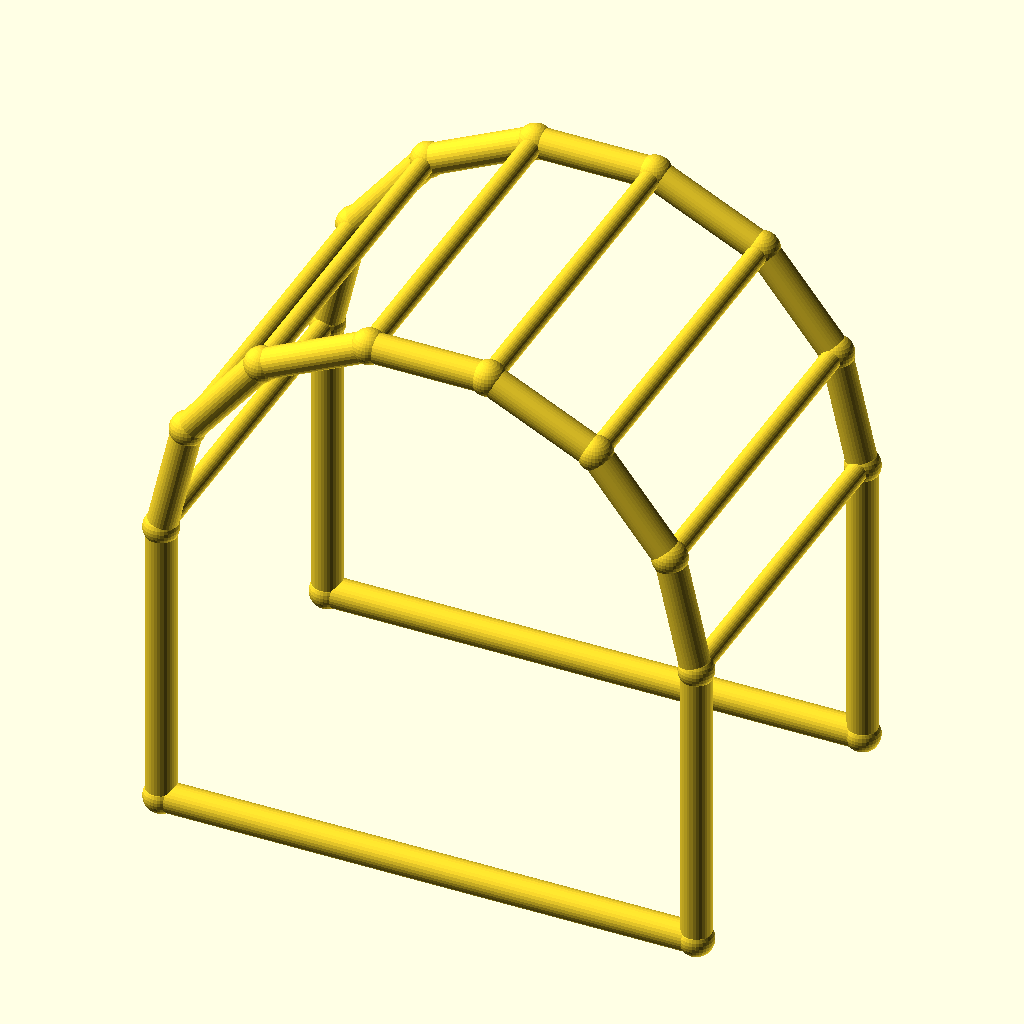
Cell 1: the model at its default parameters.
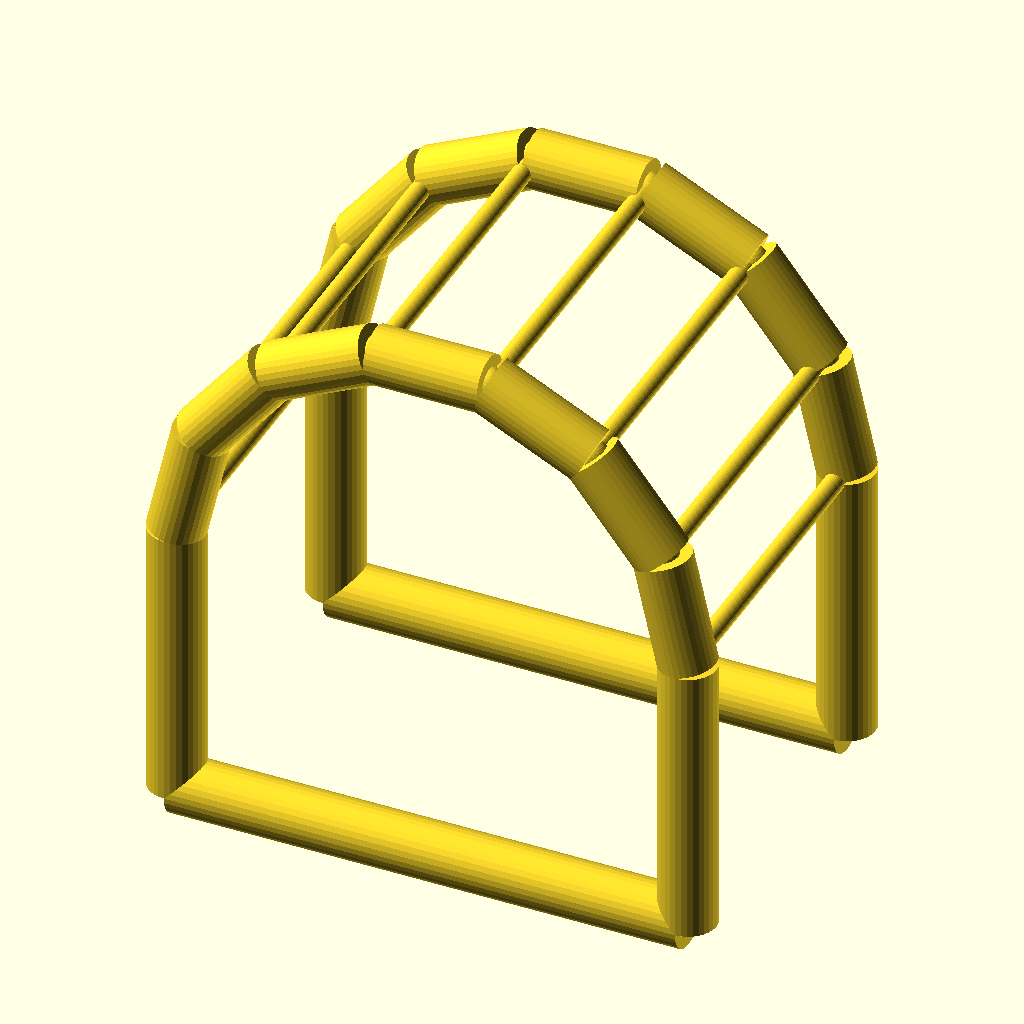
Cell 2: chord_r = 5 (everything else at default).
All cells are drawn from the same view direction (rotation 55°, 0°, 25°, orthographic, colour scheme Cornfield), but the view is re-fitted for each cell, so position and scale can differ between cells as well as the parameter.
The OpenSCAD source (optional_data/data/wire4/pergola/scene_0071.scad):
$fn = 32;

// ----------------------------------------------------------------------
// Pergola arch: 7-segment arches, span 90 mm
// ----------------------------------------------------------------------

// --- parameters (mm) ---
span = 90;                // arch span, X
post_h = 50;              // post height
arch_r = 45;              // arch radius
depth = 60;               // frame spacing, Y
chord_r = 2.5;            // arch and post member radius
brace_r = 1.7;            // purlin member radius
joint_r = 2.9;            // joint ball radius

bbox_x = 95.8;  // overall X, joints included
bbox_y = 65.8;  // overall Y, joints included
bbox_z = 99.67;  // overall Z, joints included
chord_d = 2 * chord_r;  // arch stock diameter
brace_d = 2 * brace_r;  // purlin stock diameter
nodes = [[0.0, 0.0, 0.0], [90.0, 0.0, 0.0], [0.0, 0.0, 50.0], [4.4564, 0.0, 69.5248], [16.943, 0.0, 85.1824], [34.9866, 0.0, 93.8718], [55.0134, 0.0, 93.8718], [73.057, 0.0, 85.1824], [85.5436, 0.0, 69.5248], [90.0, 0.0, 50.0], [0.0, 60.0, 0.0], [90.0, 60.0, 0.0], [0.0, 60.0, 50.0], [4.4564, 60.0, 69.5248], [16.943, 60.0, 85.1824], [34.9866, 60.0, 93.8718], [55.0134, 60.0, 93.8718], [73.057, 60.0, 85.1824], [85.5436, 60.0, 69.5248], [90.0, 60.0, 50.0]];

module member(a, b, r) {
  /* round stock from joint a to joint b, ends buried in the joint balls */
  d = b - a;
  length = norm(d);
  translate(a) rotate([0, acos(d[2] / length), atan2(d[1], d[0])])
    cylinder(h = length, r = r);
}

module joint(p, r) {
  /* ball at the joint centre, fatter than every member meeting there */
  translate(p) sphere(r = r);
}

/* members - each call is one graph edge */
member(nodes[0], nodes[2], chord_r);
member(nodes[1], nodes[9], chord_r);
member(nodes[0], nodes[1], chord_r);
member(nodes[2], nodes[3], chord_r);
member(nodes[3], nodes[4], chord_r);
member(nodes[4], nodes[5], chord_r);
member(nodes[5], nodes[6], chord_r);
member(nodes[6], nodes[7], chord_r);
member(nodes[7], nodes[8], chord_r);
member(nodes[8], nodes[9], chord_r);
member(nodes[10], nodes[12], chord_r);
member(nodes[11], nodes[19], chord_r);
member(nodes[10], nodes[11], chord_r);
member(nodes[12], nodes[13], chord_r);
member(nodes[13], nodes[14], chord_r);
member(nodes[14], nodes[15], chord_r);
member(nodes[15], nodes[16], chord_r);
member(nodes[16], nodes[17], chord_r);
member(nodes[17], nodes[18], chord_r);
member(nodes[18], nodes[19], chord_r);
member(nodes[2], nodes[12], brace_r);
member(nodes[3], nodes[13], brace_r);
member(nodes[4], nodes[14], brace_r);
member(nodes[5], nodes[15], brace_r);
member(nodes[6], nodes[16], brace_r);
member(nodes[7], nodes[17], brace_r);
member(nodes[8], nodes[18], brace_r);
member(nodes[9], nodes[19], brace_r);

/* joint balls */
for (p = nodes) joint(p, joint_r);
Customizer parameters (derived from the source; name, type, default, range or options):
span: number, default 90
post_h: number, default 50
arch_r: number, default 45
depth: number, default 60
chord_r: number, default 2.5
brace_r: number, default 1.7
joint_r: number, default 2.9
bbox_x: number, default 95.8
bbox_y: number, default 65.8
bbox_z: number, default 99.67
